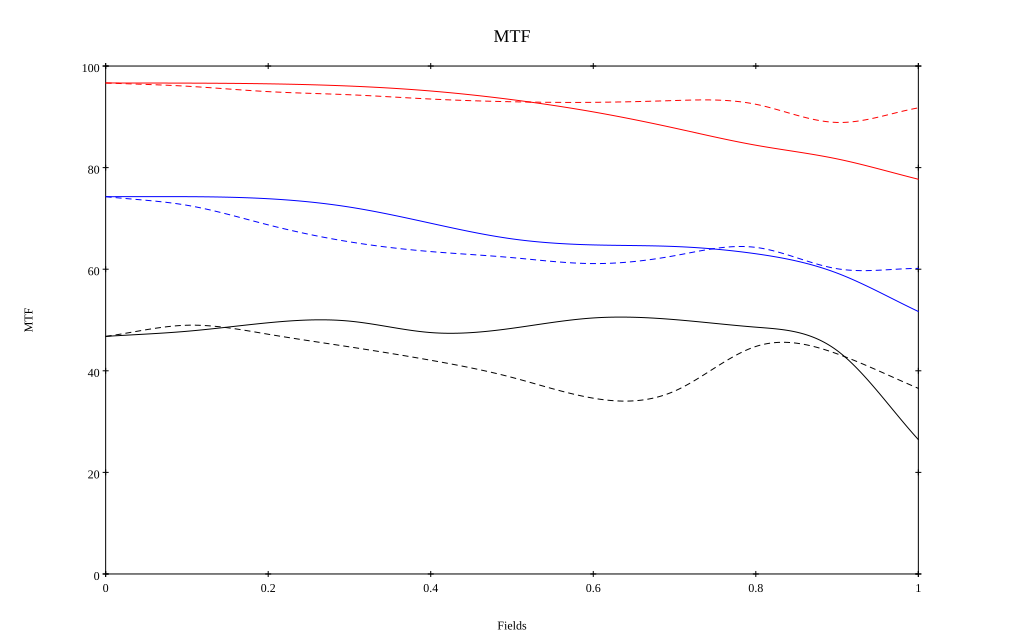

The data file committed next to this chart (first rows):
, 0, 0.1, 0.2, 0.3, 0.4, 0.5, 0.6, 0.7, 0.8, 0.9, 1
10 sag, 0.967, 0.966, 0.965, 0.961, 0.951, 0.934, 0.91, 0.878, 0.844, 0.817, 0.777
10 tan, 0.967, 0.96, 0.95, 0.943, 0.935, 0.93, 0.929, 0.932, 0.925, 0.889, 0.918
30 sag, 0.743, 0.743, 0.739, 0.722, 0.691, 0.66, 0.648, 0.645, 0.63, 0.592, 0.517
30 tan, 0.743, 0.726, 0.687, 0.654, 0.635, 0.623, 0.611, 0.627, 0.643, 0.601, 0.602
50 sag, 0.468, 0.478, 0.495, 0.498, 0.475, 0.484, 0.504, 0.501, 0.486, 0.44, 0.265
50 tan, 0.468, 0.49, 0.472, 0.447, 0.421, 0.387, 0.346, 0.36, 0.448, 0.433, 0.365
